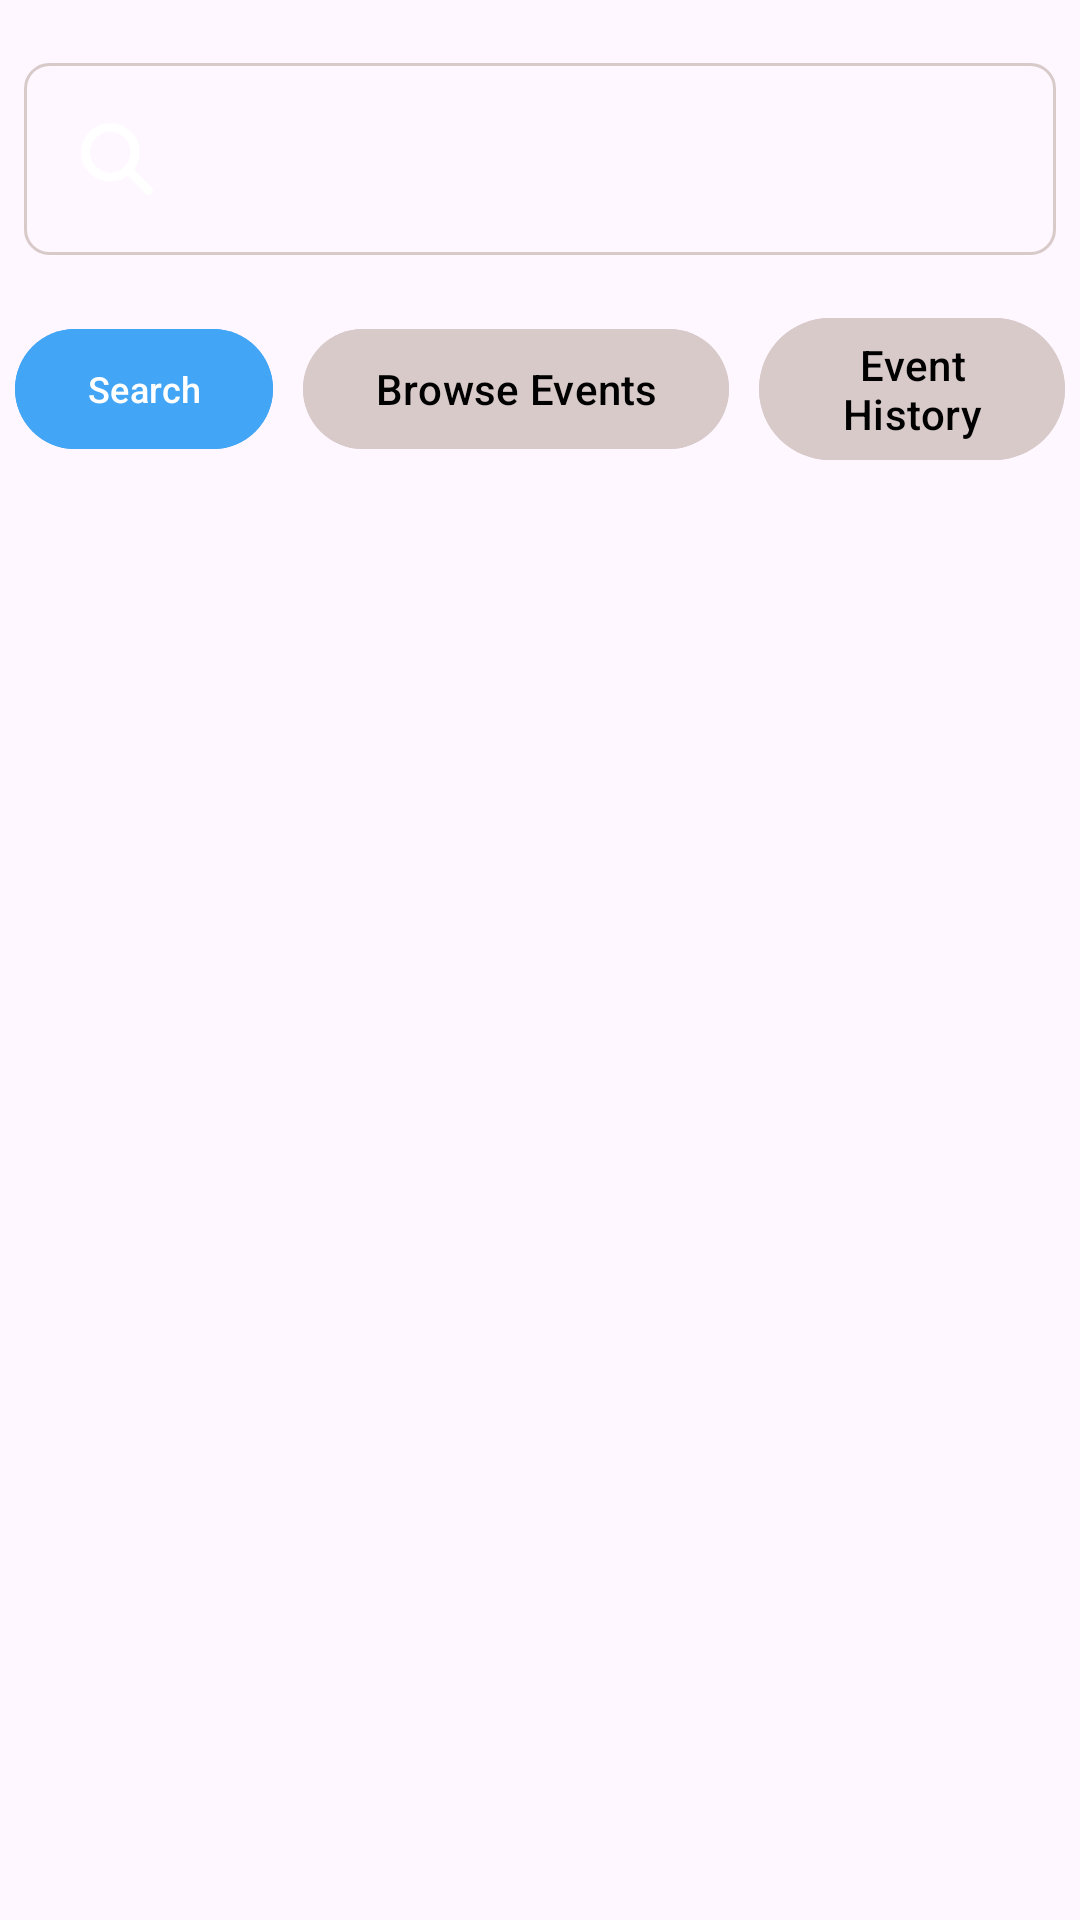

Reconstruct the res/layout file that produces this screen, plus the resources it refers to.
<!-- AndroidManifest.xml: application theme Theme.LotteryPatentPending -->
<!-- res/layout/fragment_attendee_events.xml -->
<?xml version="1.0" encoding="utf-8"?>
<androidx.constraintlayout.widget.ConstraintLayout xmlns:android="http://schemas.android.com/apk/res/android"
    xmlns:app="http://schemas.android.com/apk/res-auto"
    android:layout_width="match_parent"
    android:layout_height="match_parent">

    <LinearLayout
        android:id="@+id/attendee_events_search_container"
        android:layout_width="0dp"
        android:layout_height="wrap_content"
        android:orientation="vertical"
        android:padding="8dp"
        app:layout_constraintTop_toTopOf="parent"
        app:layout_constraintStart_toStartOf="parent"
        app:layout_constraintEnd_toEndOf="parent">

        <com.google.android.material.textfield.TextInputLayout
            android:id="@+id/attendee_events_search_layout"
            android:layout_width="match_parent"
            android:layout_height="wrap_content"
            android:layout_marginTop="2dp"
            app:boxBackgroundMode="none"
            app:endIconMode="clear_text"
            app:endIconTint="@color/white">

            <com.google.android.material.textfield.TextInputEditText
                android:id="@+id/searchInput"
                android:layout_width="match_parent"
                android:layout_height="wrap_content"
                android:inputType="text"
                android:textSize="16sp"
                android:textColor="@color/white"
                android:drawableStart="@drawable/ic_search"
                android:drawablePadding="10dp"
                android:background="@drawable/search_box_background"
                android:imeOptions="actionSearch"/>
        </com.google.android.material.textfield.TextInputLayout>

    </LinearLayout>


    <LinearLayout

        android:id="@+id/attendee_events_linearlayout_buttons_bar"
        android:layout_width="0dp"
        android:layout_height="wrap_content"
        android:orientation="horizontal"
        android:gravity="center"
        android:paddingTop="4dp"
        android:paddingBottom="4dp"
        app:layout_constraintTop_toBottomOf="@id/attendee_events_search_container"
        app:layout_constraintStart_toStartOf="parent"
        app:layout_constraintEnd_toEndOf="parent">

        <com.google.android.material.button.MaterialButton
            android:id="@+id/btn_search"
            android:layout_width="wrap_content"
            android:layout_height="wrap_content"
            android:text="@string/search"
            android:textSize="12sp"
            android:minWidth="0dp"
            android:layout_margin="5dp"
            android:backgroundTint="@color/light_blue_dark"
            android:textColor="@color/white" />

        <com.google.android.material.button.MaterialButton
            android:id="@+id/attendee_events_button_browse_events"
            android:layout_width="wrap_content"
            android:layout_height="wrap_content"
            android:text="@string/browse_events"
            android:textColor="@color/black"
            android:backgroundTint="@color/white_grey"
            android:layout_margin="5dp" />

        <com.google.android.material.button.MaterialButton
            android:id="@+id/attendee_events_button_event_history"
            android:layout_width="wrap_content"
            android:layout_height="wrap_content"
            android:text="@string/event_history"
            android:textColor="@color/black"
            android:backgroundTint="@color/white_grey"
            android:layout_margin="5dp" />
    </LinearLayout>

    <ListView
        android:id="@+id/attendee_events_listview_events_list"
        android:layout_width="0dp"
        android:layout_height="0dp"
        app:layout_constraintTop_toBottomOf="@id/attendee_events_linearlayout_buttons_bar"
        app:layout_constraintBottom_toBottomOf="parent"
        app:layout_constraintStart_toStartOf="parent"
        app:layout_constraintEnd_toEndOf="parent" />
</androidx.constraintlayout.widget.ConstraintLayout>
<!-- resources referenced by this layout -->
<resources>
  <color name="black">#FF000000</color>
  <color name="light_blue_dark">#42A5F5</color>
  <color name="white">#FFFFFFFF</color>
  <color name="white_grey">#D9CACA</color>
  <!-- drawable ic_search (drawable) -->
  <vector xmlns:android="http://schemas.android.com/apk/res/android" android:height="30dp" android:viewportHeight="640" android:viewportWidth="640" android:width="30dp">
        
      <path android:fillColor="#FFFFFF" android:pathData="M480,272C480,317.9 465.1,360.3 440,394.7L566.6,521.4C579.1,533.9 579.1,554.2 566.6,566.7C554.1,579.2 533.8,579.2 521.3,566.7L394.7,440C360.3,465.1 317.9,480 272,480C157.1,480 64,386.9 64,272C64,157.1 157.1,64 272,64C386.9,64 480,157.1 480,272zM272,416C351.5,416 416,351.5 416,272C416,192.5 351.5,128 272,128C192.5,128 128,192.5 128,272C128,351.5 192.5,416 272,416z"/>
      
  </vector>
  <!-- drawable search_box_background (drawable) -->
  <?xml version="1.0" encoding="utf-8"?>
  <shape xmlns:android="http://schemas.android.com/apk/res/android"
      android:shape="rectangle">
  
      <solid android:color="@android:color/transparent" />
  
      <stroke
          android:width="1dp"
          android:color="@color/white_grey" />
  
      <corners android:radius="8dp" />
  
      <padding
          android:left="8dp"
          android:top="4dp"
          android:right="8dp"
          android:bottom="4dp" />
  </shape>
  <string name="browse_events">Browse Events</string>
  <string name="event_history">Event History</string>
  <string name="search">Search</string>
  <style name="Theme.LotteryPatentPending" parent="Base.Theme.LotteryPatentPending" />
  <style name="Base.Theme.LotteryPatentPending" parent="Theme.Material3.DayNight.NoActionBar">
          
          
      </style>
</resources>
